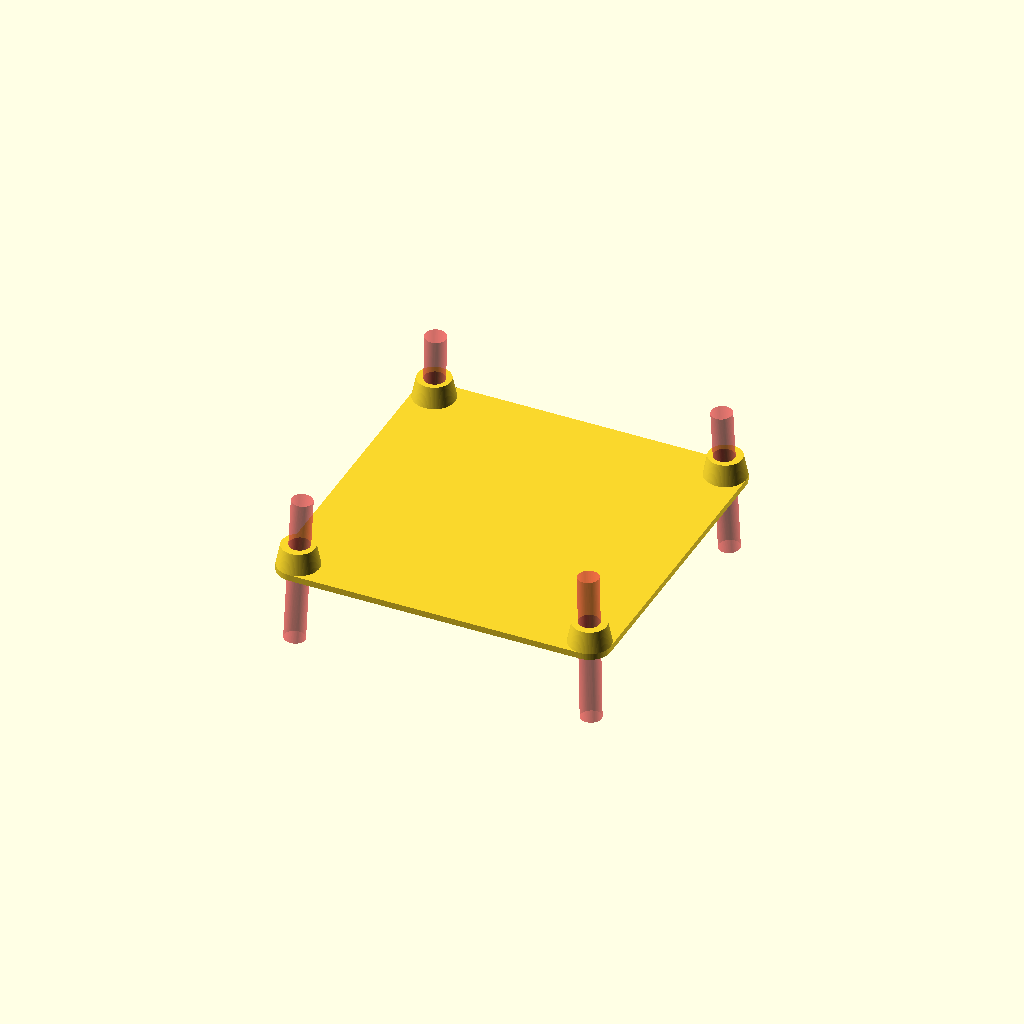
Cell 1 — every parameter at its default value.
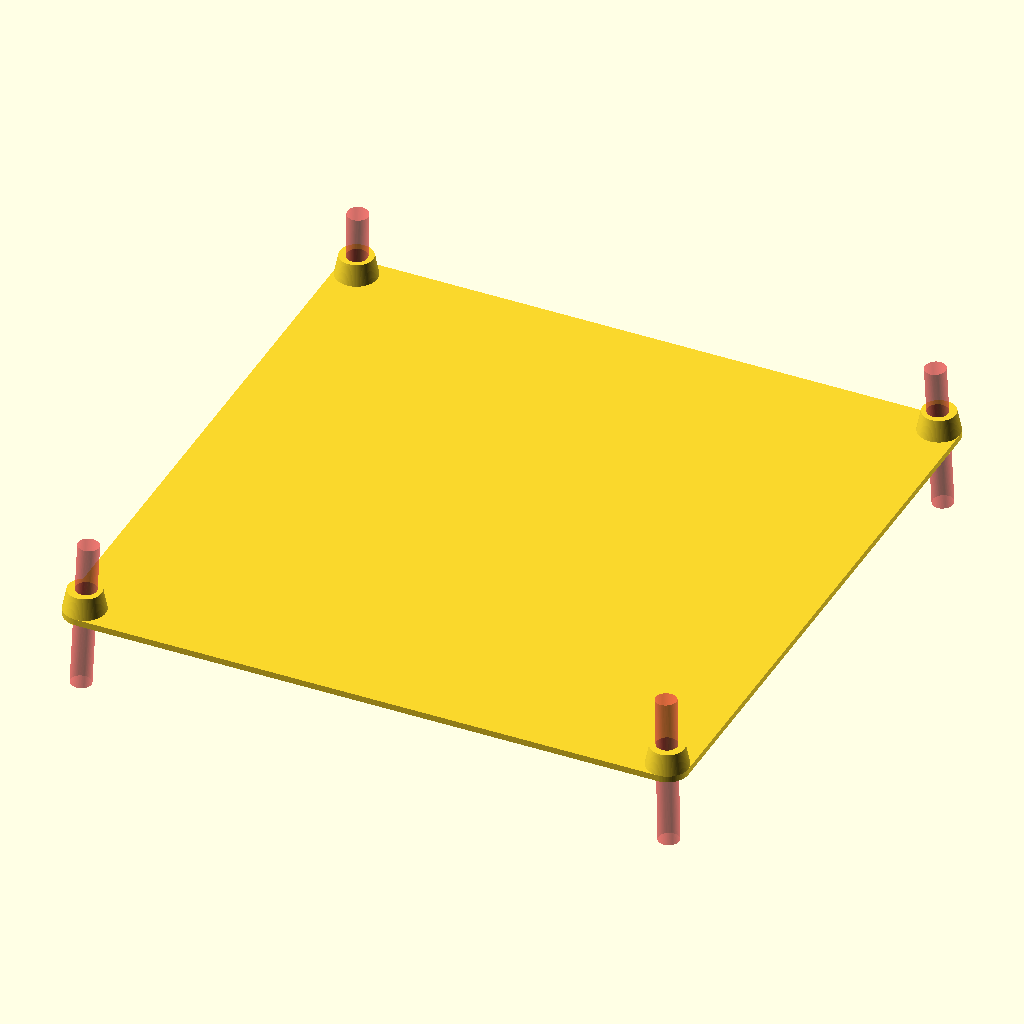
Cell 2: the same model with LEG_SPACING = 140.
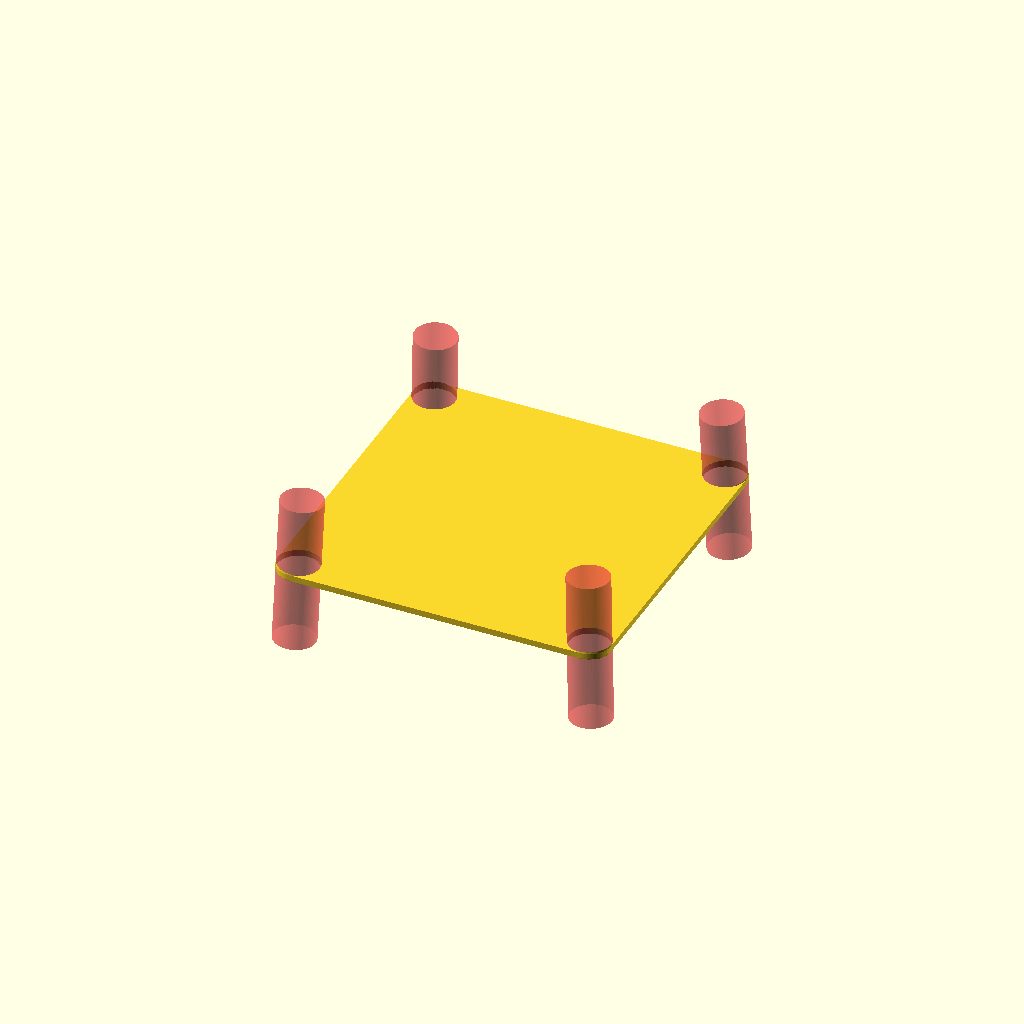
Cell 3 — LEG_DIA set to 10, the other parameters unchanged.
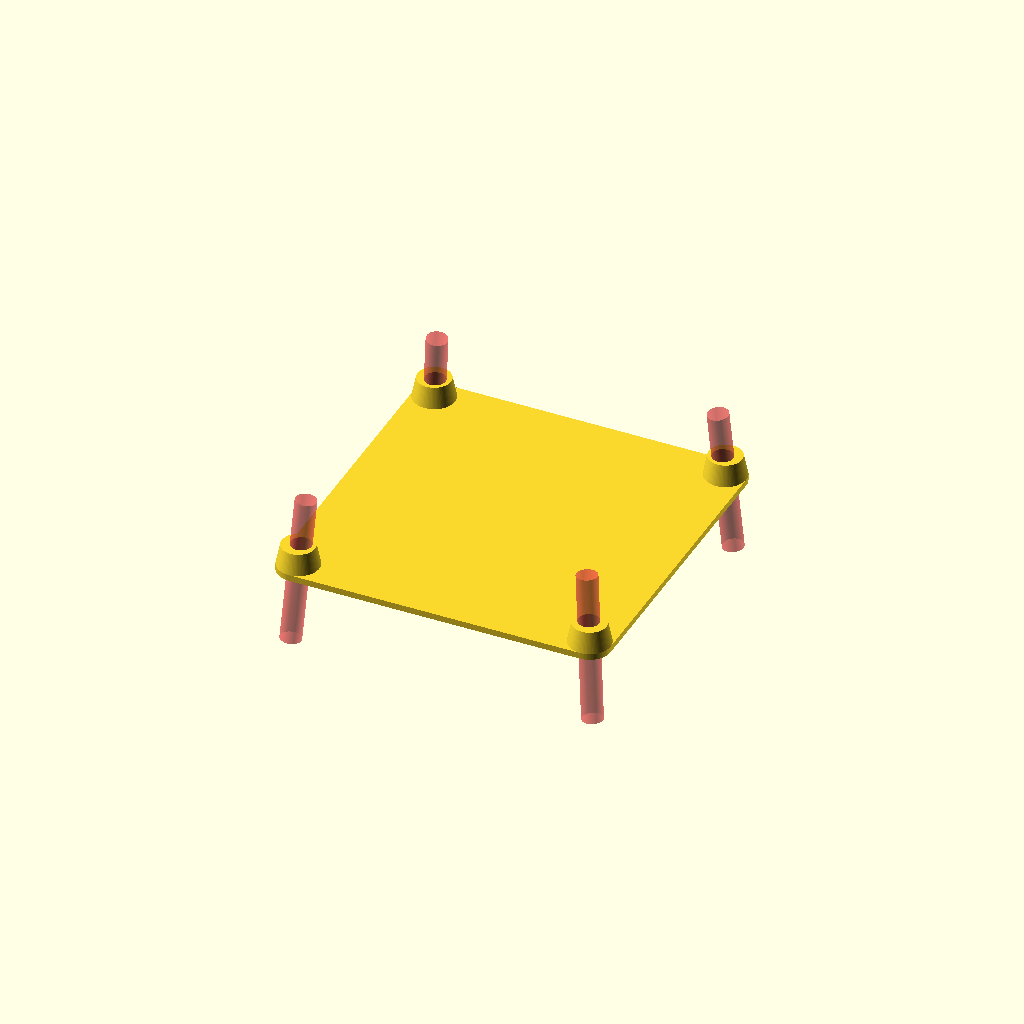
Cell 4 — LEG_ANGLE set to 4, the other parameters unchanged.
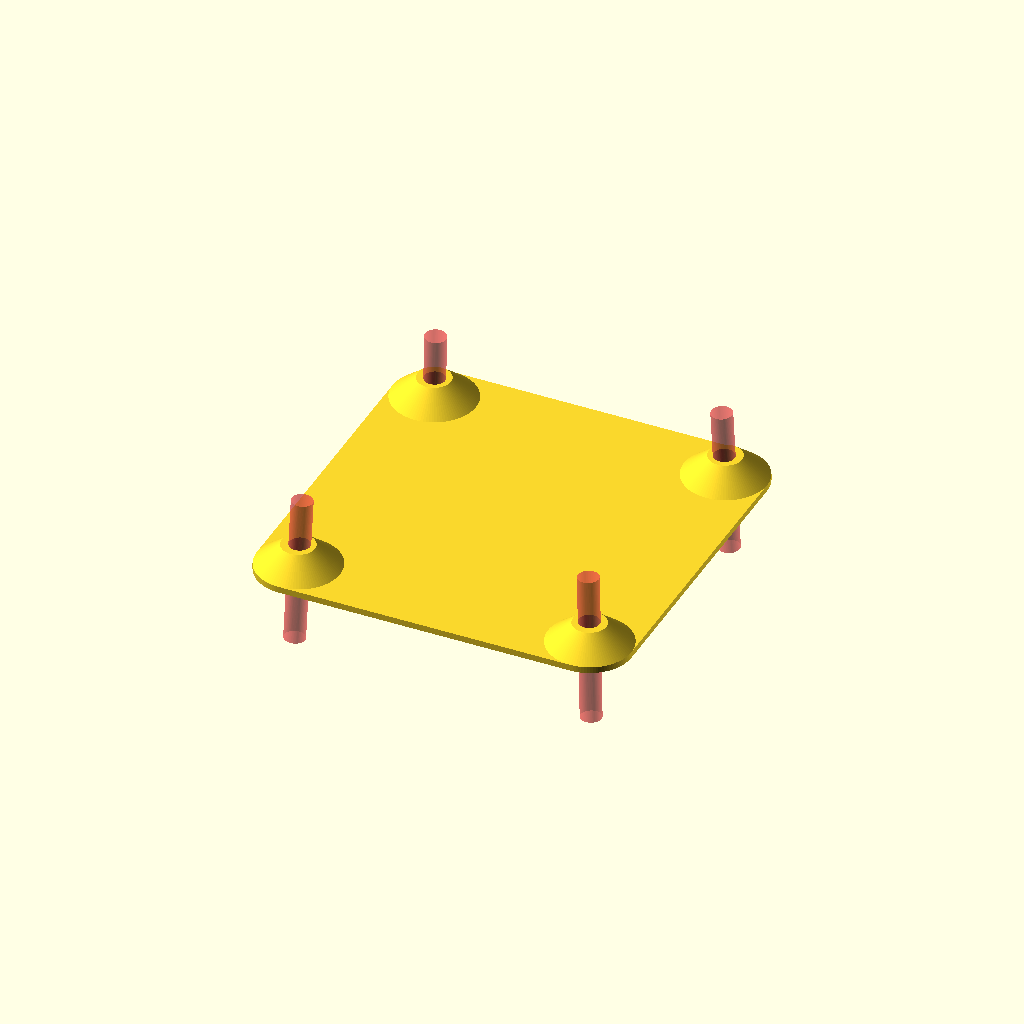
Cell 5: MOUNT_DIA_BOT = 20 (everything else at default).
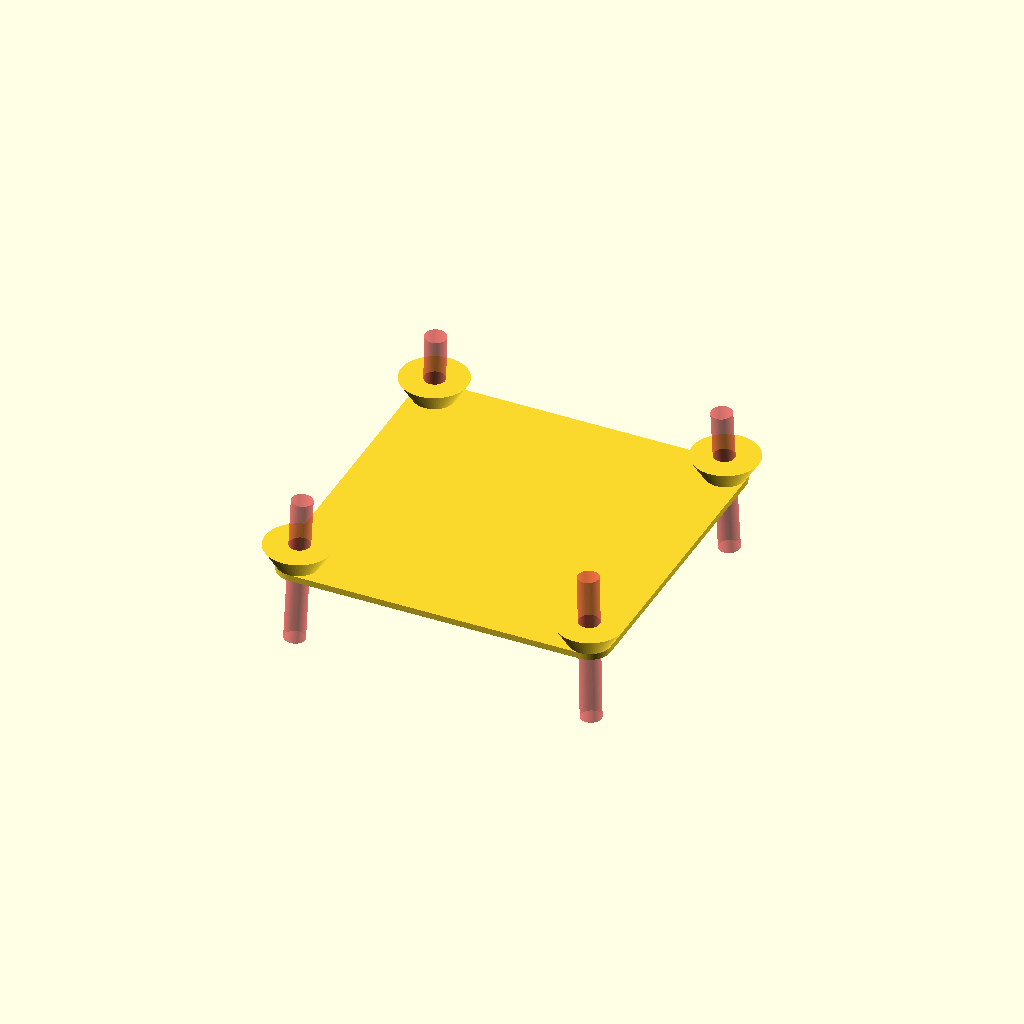
Cell 6 — MOUNT_DIA_TOP set to 16, the other parameters unchanged.
All cells are drawn from one camera (rotation 55°, 0°, 25°, orthographic, colour scheme Cornfield), so only the parameter changes between them.
OpenSCAD source file minis/smithy-base.scad:
LEG_SPACING = 70;
LEG_DIA = 5;
LEG_ANGLE = 2;

MOUNT_DIA_BOT = 10;
MOUNT_DIA_TOP = 8;
MOUNT_HEIGHT = 5;

BASE_WIDTH = LEG_SPACING + MOUNT_DIA_BOT;
BASE_LENGTH = LEG_SPACING + MOUNT_DIA_BOT;
BASE_CORNER_DIA = MOUNT_DIA_BOT;

THICKNESS = 1.5;
HEIGHT = 12;

$fn = 100;

module legs() {
    for(i = [-1, 1]) {
        for(j = [-1, 1]) {
            translate([i * LEG_SPACING/2, j * LEG_SPACING/2, 0])
            rotate([j * LEG_ANGLE, -i * LEG_ANGLE, 0])
            cylinder(d = LEG_DIA, h = HEIGHT * 3, center = true);
        }
    }
}

module rounded_rect(width, length, height, corner_dia) {
    hull() {
        for(i = [-1, 1]) {
            for(j = [-1, 1]) {
                translate([i * (width-corner_dia)/2, j * (length-corner_dia)/2, 0])
                cylinder(d = corner_dia, h = height);
            }
        }
    }
}

module base() {
    union() {
        rounded_rect(BASE_WIDTH, BASE_LENGTH, THICKNESS, BASE_CORNER_DIA);
        for(i = [-1, 1]) {
            for(j = [-1, 1]) {
                translate([i * LEG_SPACING/2, j * LEG_SPACING/2, THICKNESS])
                cylinder(d1 = MOUNT_DIA_BOT, d2 = MOUNT_DIA_TOP, h = MOUNT_HEIGHT);
            }
        }
    }
}

difference() {
    base();
    #legs();
}
Parameter table extracted from the source (name, type, default, range or options):
LEG_SPACING: number, default 70
LEG_DIA: number, default 5
LEG_ANGLE: number, default 2
MOUNT_DIA_BOT: number, default 10
MOUNT_DIA_TOP: number, default 8
MOUNT_HEIGHT: number, default 5
THICKNESS: number, default 1.5
HEIGHT: number, default 12
